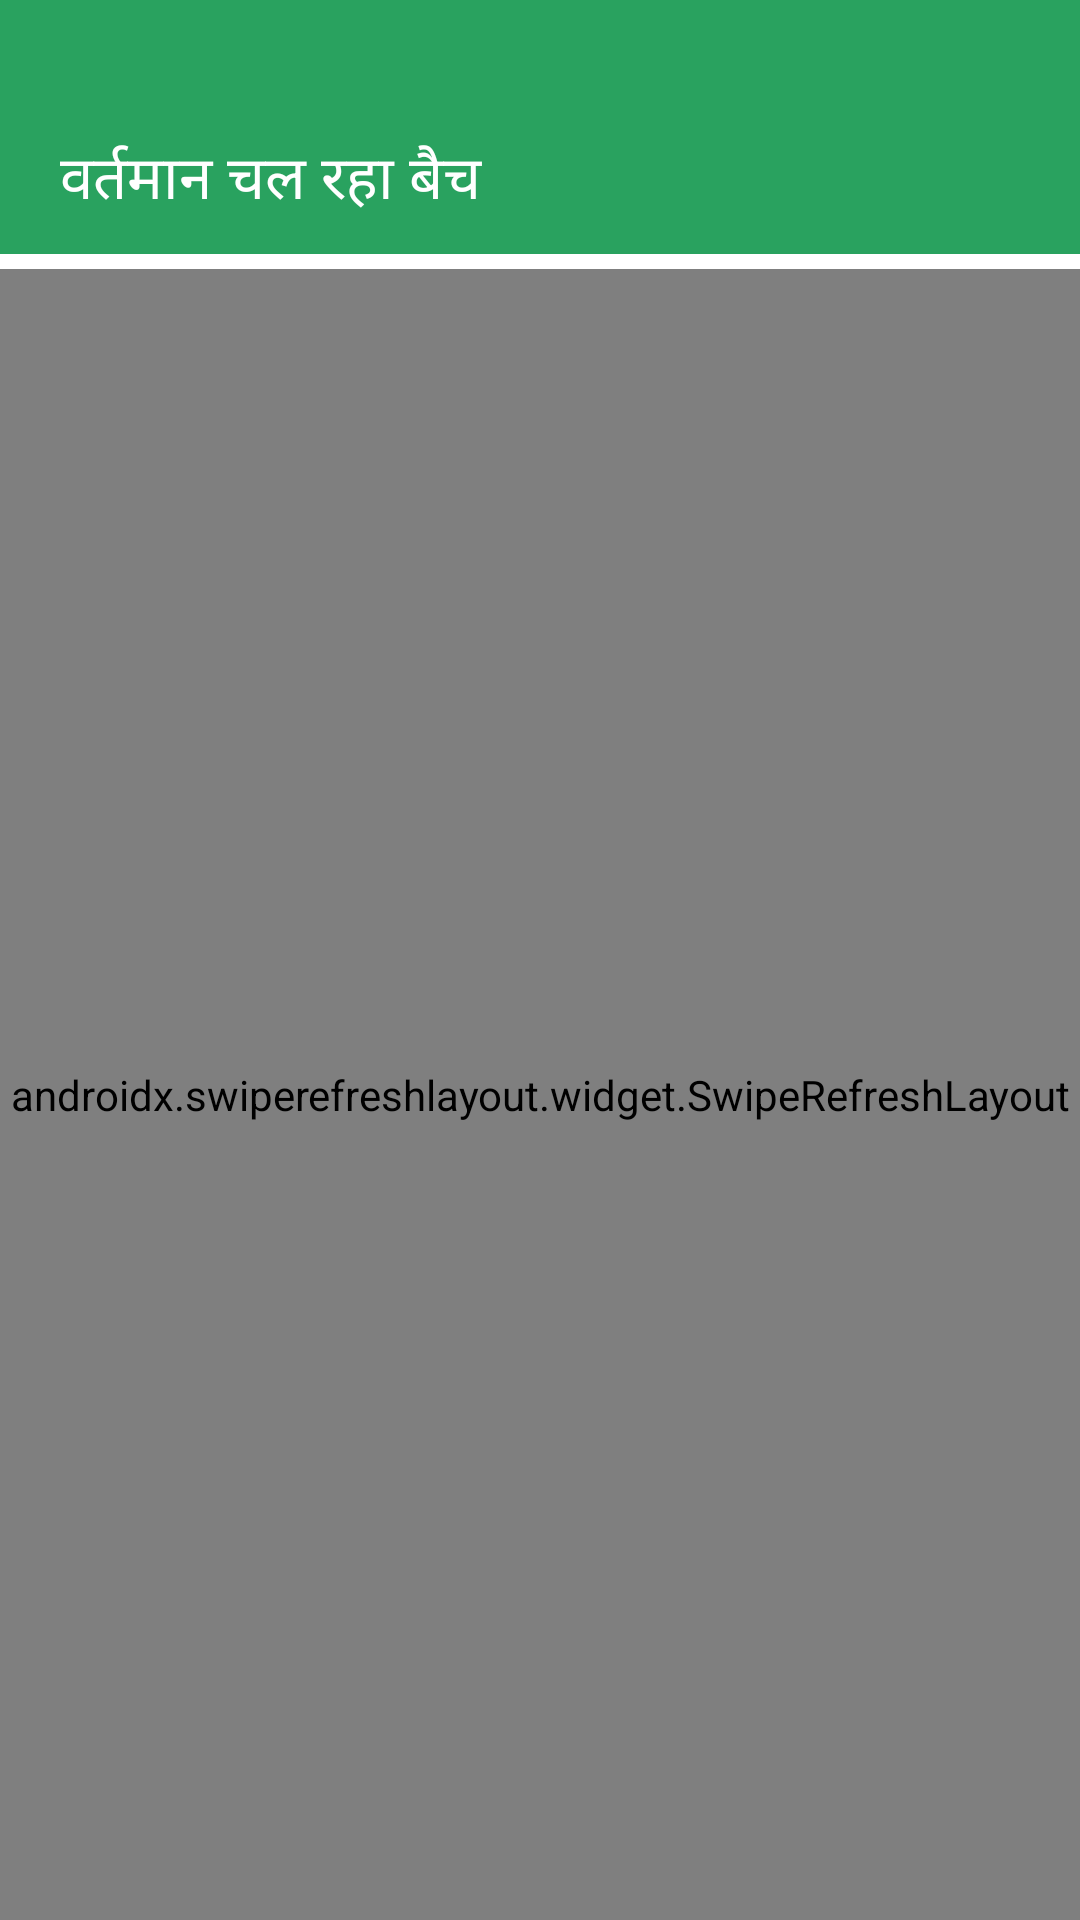

This screen was rendered from an Android layout file. Write that file and the resources it references.
<!-- AndroidManifest.xml: application theme Theme.AromaBox -->
<!-- res/layout/activity_exiting_batch_list.xml -->
<?xml version="1.0" encoding="utf-8"?>
<LinearLayout xmlns:android="http://schemas.android.com/apk/res/android"
    xmlns:app="http://schemas.android.com/apk/res-auto"
    xmlns:tools="http://schemas.android.com/tools"
    android:layout_width="match_parent"
    android:layout_height="match_parent"
    android:orientation="vertical"
    android:background="@color/white"
    tools:context=".Activity.ExitingBatchListActivity">

    <LinearLayout
        android:layout_width="match_parent"
        android:layout_height="wrap_content"
        android:background="@color/green"
        android:orientation="vertical">
        <LinearLayout
            android:layout_width="match_parent"
            android:layout_height="wrap_content"
            android:layout_marginTop="45dp"
            android:layout_marginBottom="10dp"
            android:gravity="center"
            android:orientation="horizontal"
            android:theme="@style/ThemeOverlay.AppCompat.DayNight.ActionBar">

            <ImageView
                android:id="@+id/backBtn"
                android:layout_width="wrap_content"
                android:layout_height="wrap_content"
                android:layout_marginLeft="10dp"
                android:clickable="true"
                android:foreground="?attr/selectableItemBackground"
                style="@style/backArrow" />

            <TextView
                android:layout_width="wrap_content"
                android:layout_height="wrap_content"
                android:layout_marginLeft="10dp"
                android:layout_weight="1"
                android:fontFamily="@font/roboto_bold"
                android:text="@string/exitingBatch"
                style="@style/toolbar"/>
        </LinearLayout>
    </LinearLayout>

    <androidx.swiperefreshlayout.widget.SwipeRefreshLayout
        android:id="@+id/refreshLayout"
        android:layout_width="match_parent"
        android:layout_height="match_parent"
        android:layout_marginTop="5dp">
        <ListView
            android:id="@+id/exitingBatchList"
            android:layout_width="match_parent"
            android:layout_height="match_parent"
            android:nestedScrollingEnabled="true"
            android:background="@color/white"
            android:divider="@null"
            android:dividerHeight="0dp"/>

    </androidx.swiperefreshlayout.widget.SwipeRefreshLayout>

</LinearLayout>
<!-- resources referenced by this layout -->
<resources>
  <color name="green">#29a25f</color>
  <color name="white">#FFFFFFFF</color>
  <string name="exitingBatch">वर्तमान चल रहा बैच</string>
  <style name="backArrow">
          <item name="android:width">18dp</item>
          <item name="android:height">18dp</item>
          <item name="android:src">@drawable/back_icon</item>
      </style>
  <style name="toolbar">
          <item name="android:textSize">20dp</item>
          <item name="android:textColor">@color/white</item>
      </style>
  <style name="Theme.AromaBox" parent="Theme.MaterialComponents.DayNight.NoActionBar">
          
          <item name="colorPrimary">@color/green</item>
          <item name="colorPrimaryVariant">@color/purple_700</item>
          <item name="colorOnPrimary">@color/white</item>
          
          <item name="colorSecondary">@color/teal_200</item>
          <item name="colorSecondaryVariant">@color/teal_700</item>
          <item name="colorOnSecondary">@color/black</item>
          
  
  
          <item name="android:windowTranslucentStatus">true</item>
          
      </style>
  <color name="purple_700">#FF3700B3</color>
  <color name="teal_200">#29a25f</color>
  <color name="teal_700">#FF018786</color>
  <color name="black">#FF000000</color>
</resources>
